Dataset: MahJongTrainDataSet (GitHub, likesm0887/MahJongTrainDataSet). Classes: bamboo eight tile, bamboo five tile, characters eight tile, characters five tile, characters four tile, characters nine tile, characters one tile, characters seven tile, characters six tile, characters three tile, characters two tile, circle eight tile, circle five tile, circle four tile, circle nine tile, circle one tile, circle seven tile, circle six tile, circle three tile, circle two tile, east wind tile, green dragon tile, north wind tile, red dragon tile, west wind tile, white dragon tile.

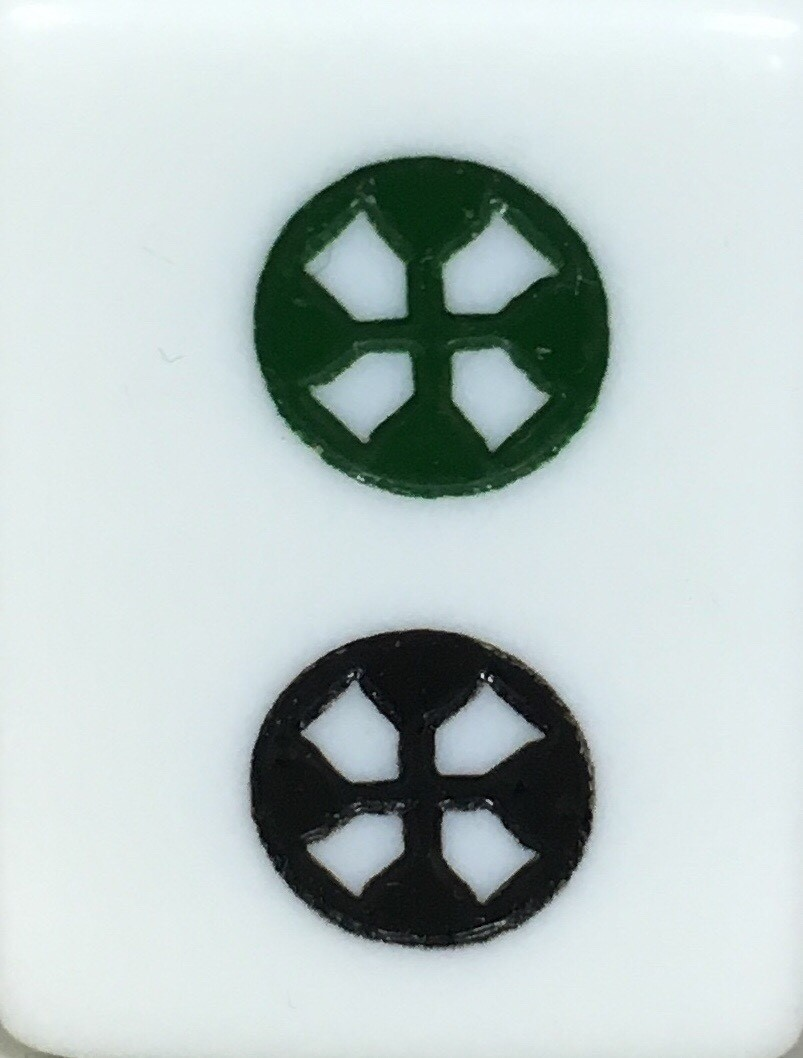
Label: circle two tile

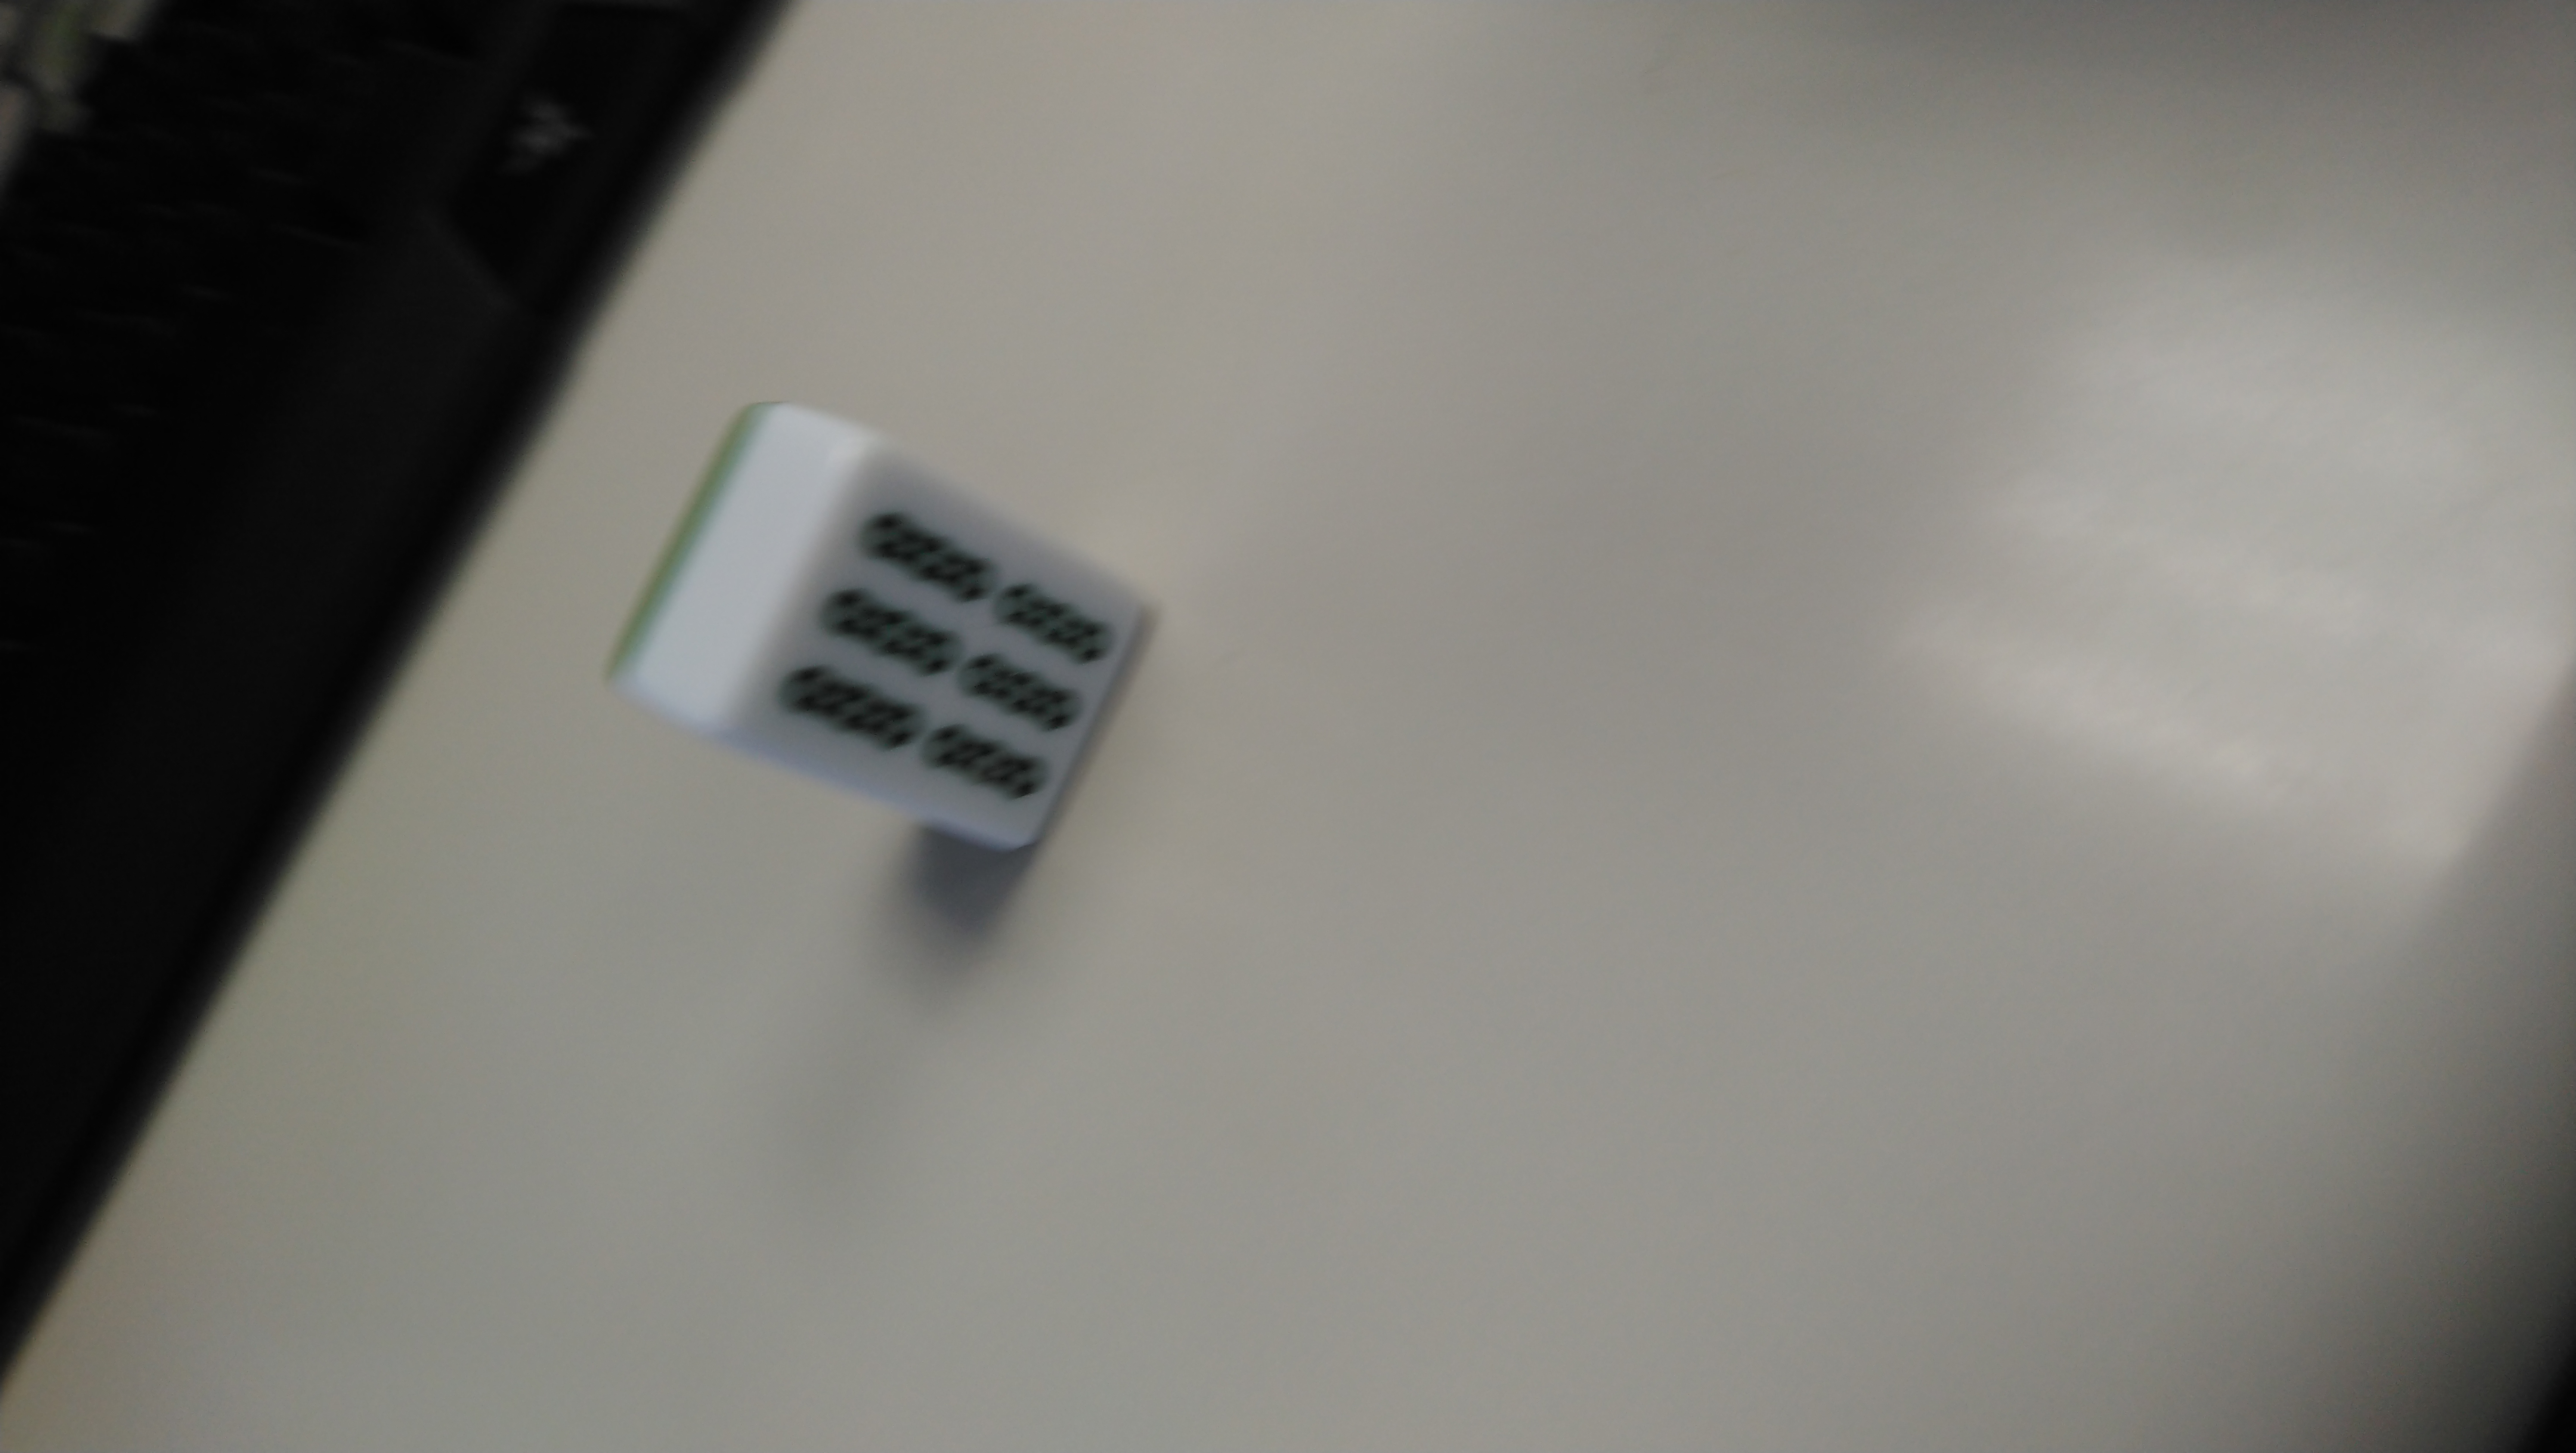
Label: bamboo eight tile

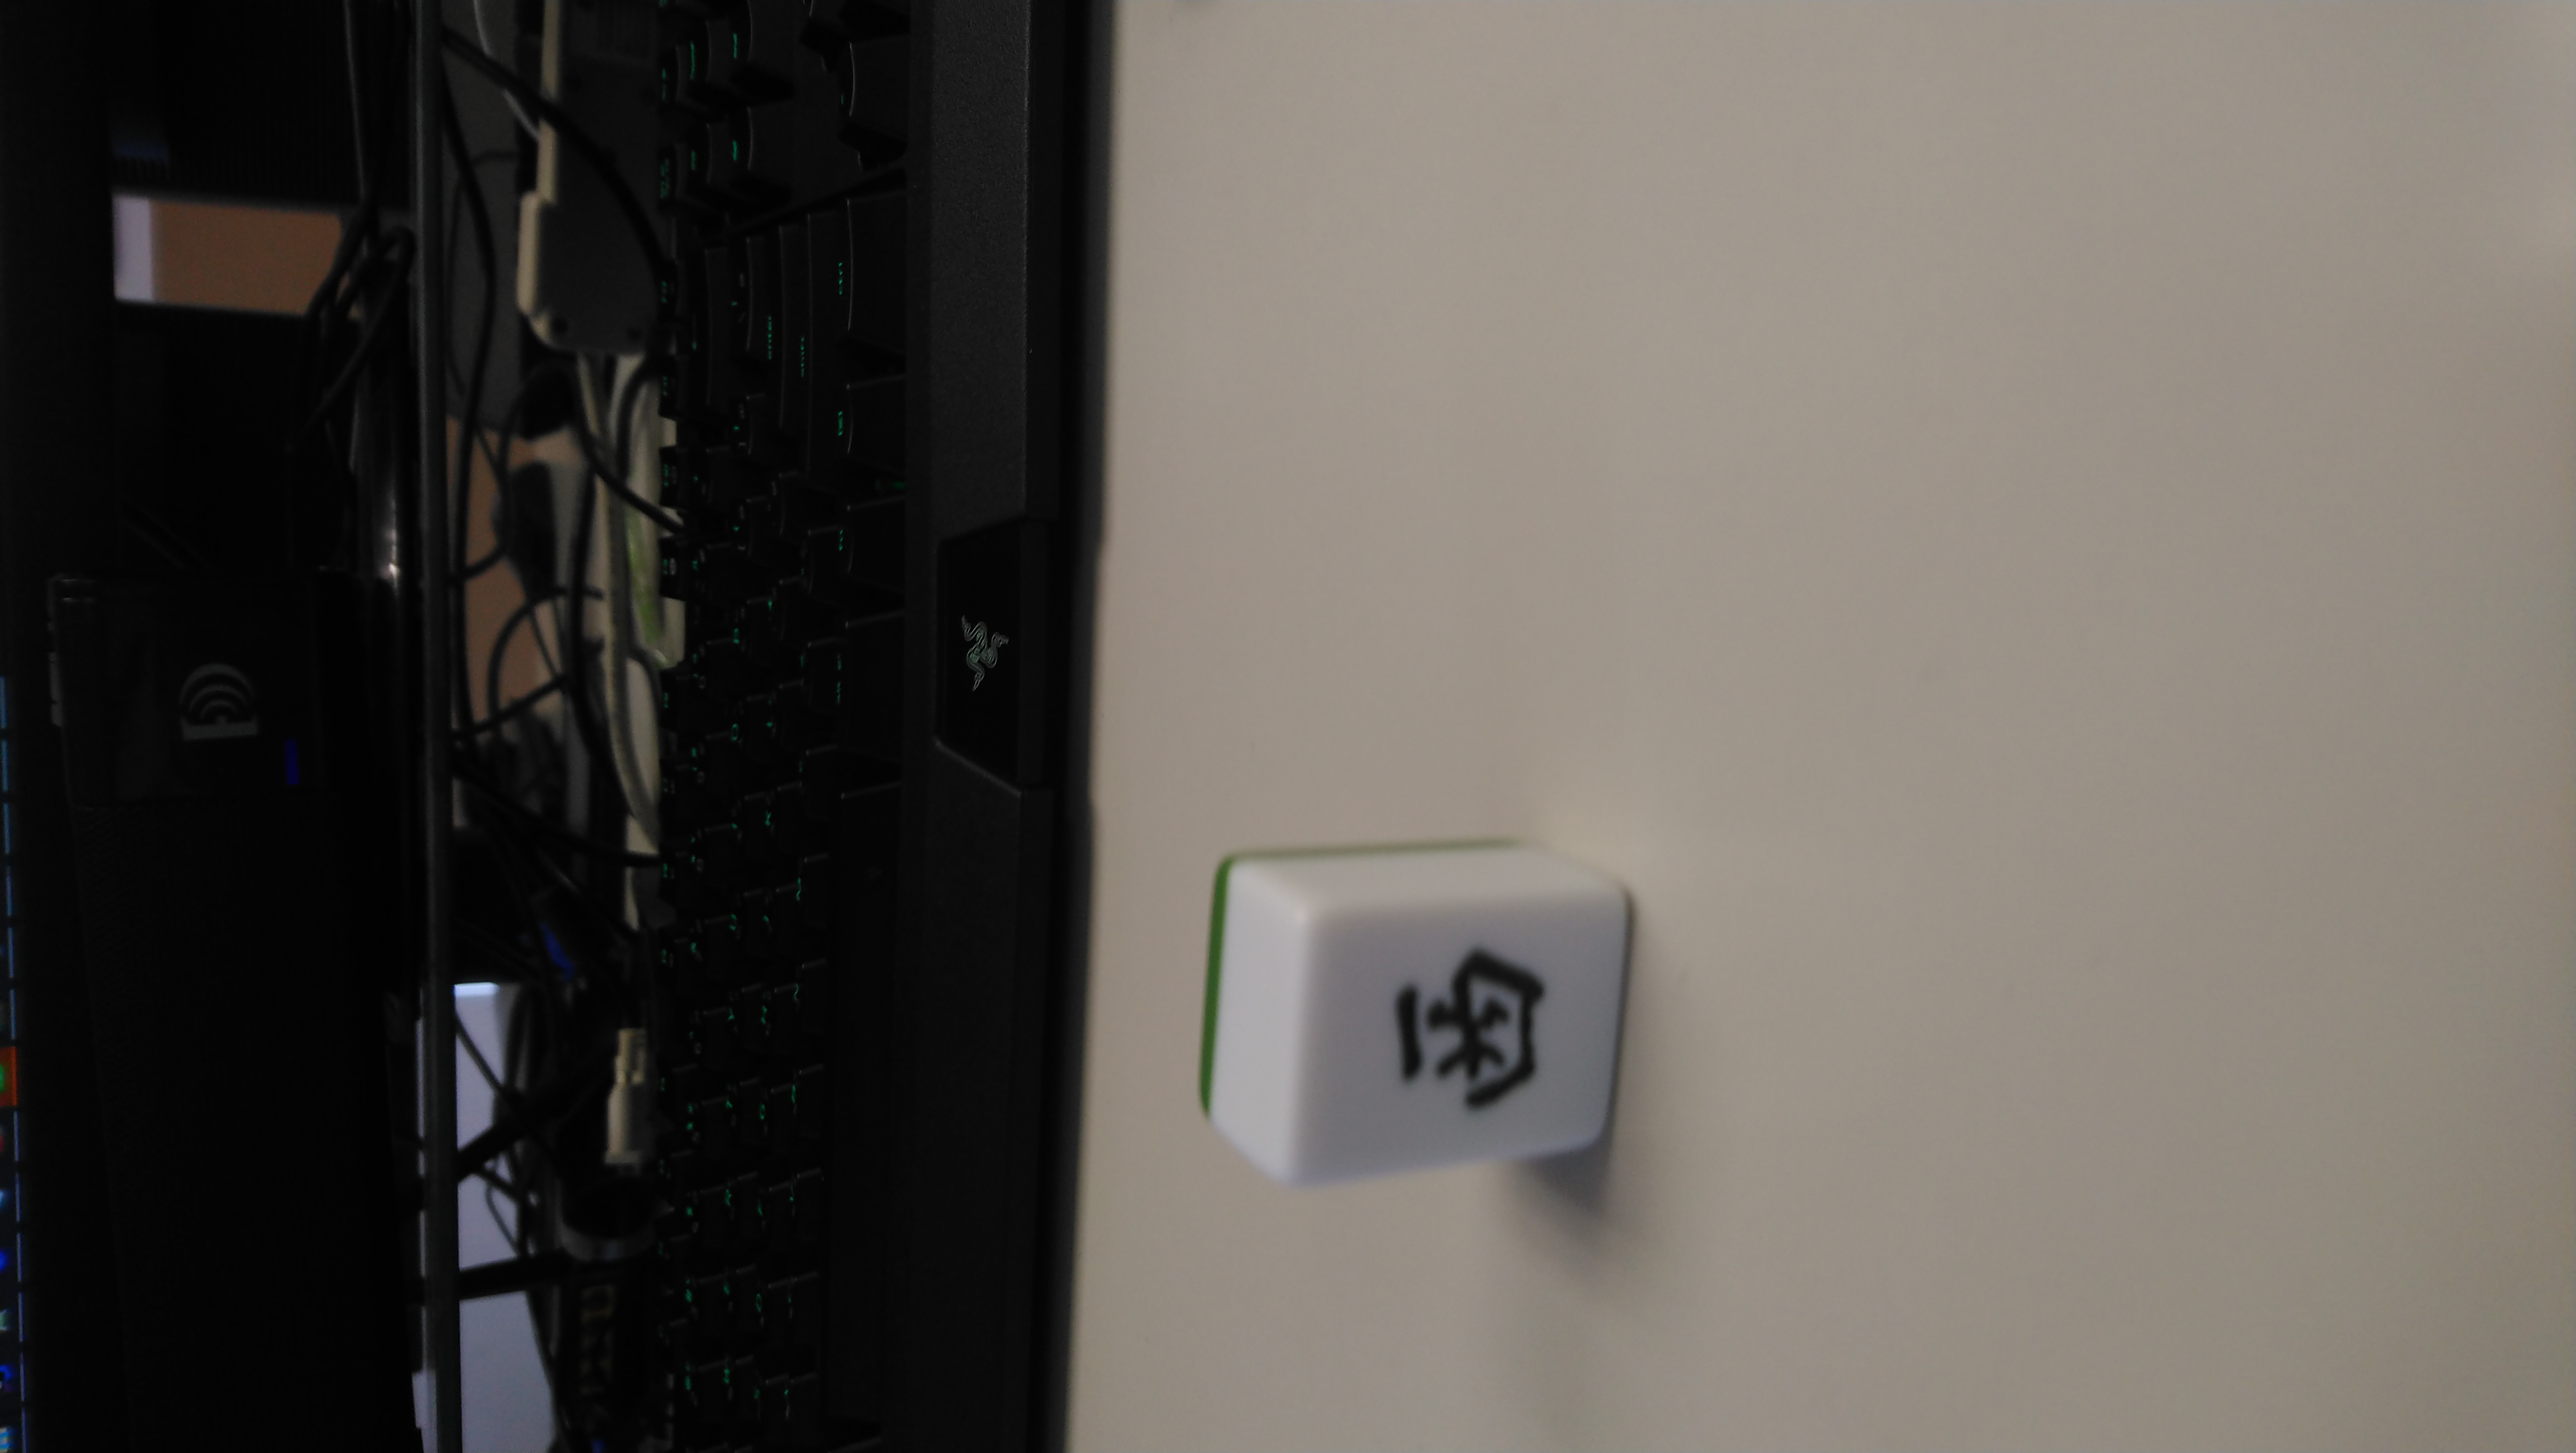
Label: east wind tile

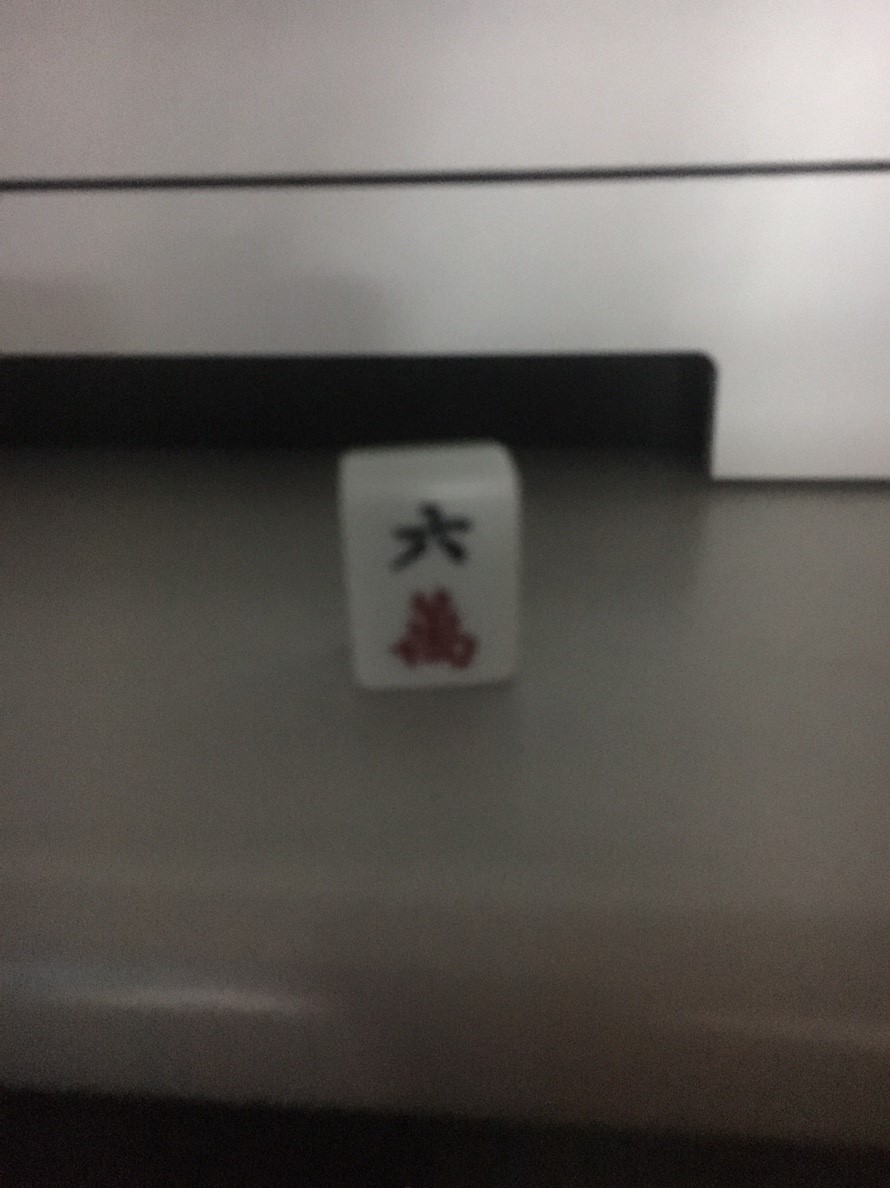
Label: characters six tile

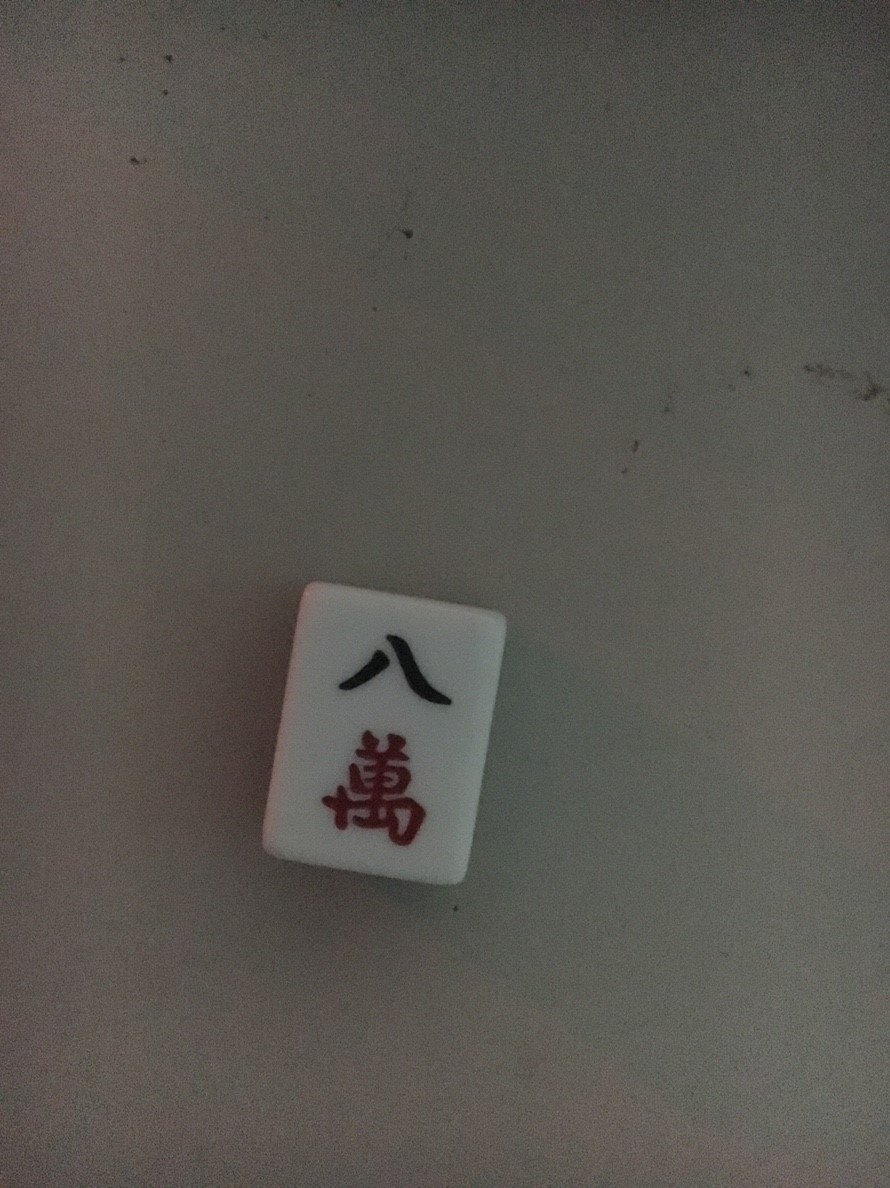
Label: characters eight tile

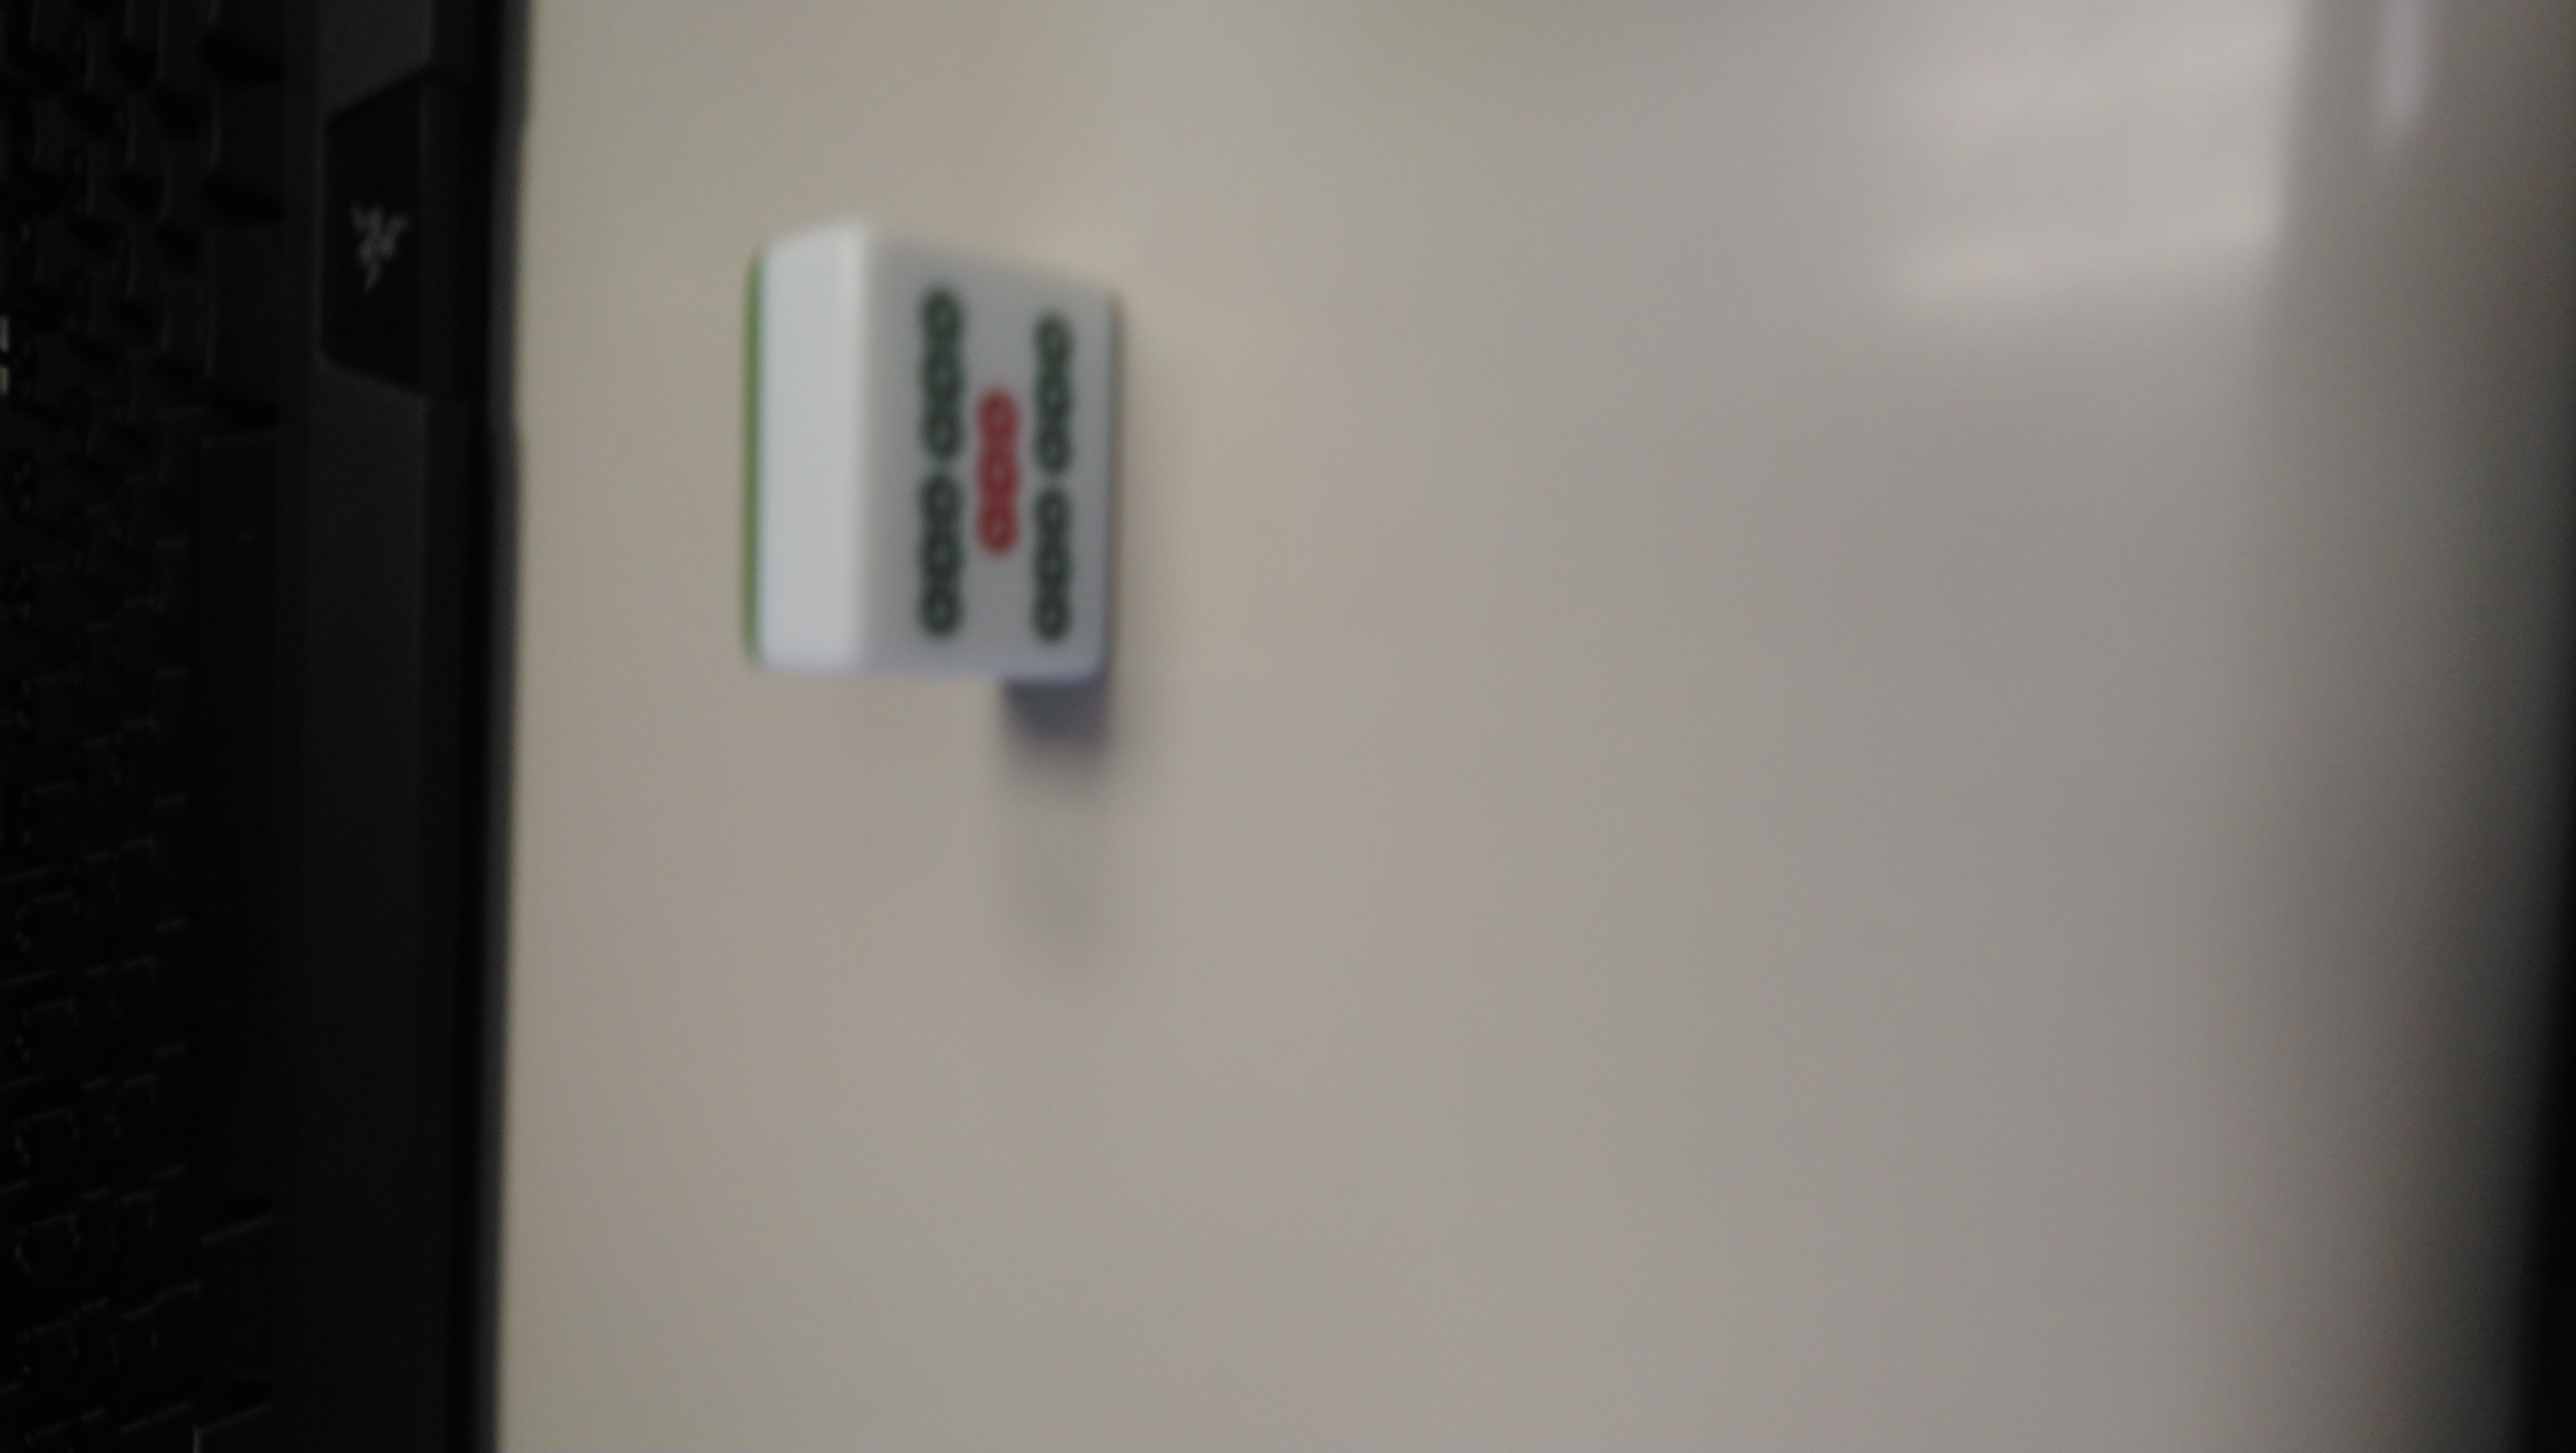
Label: bamboo five tile
